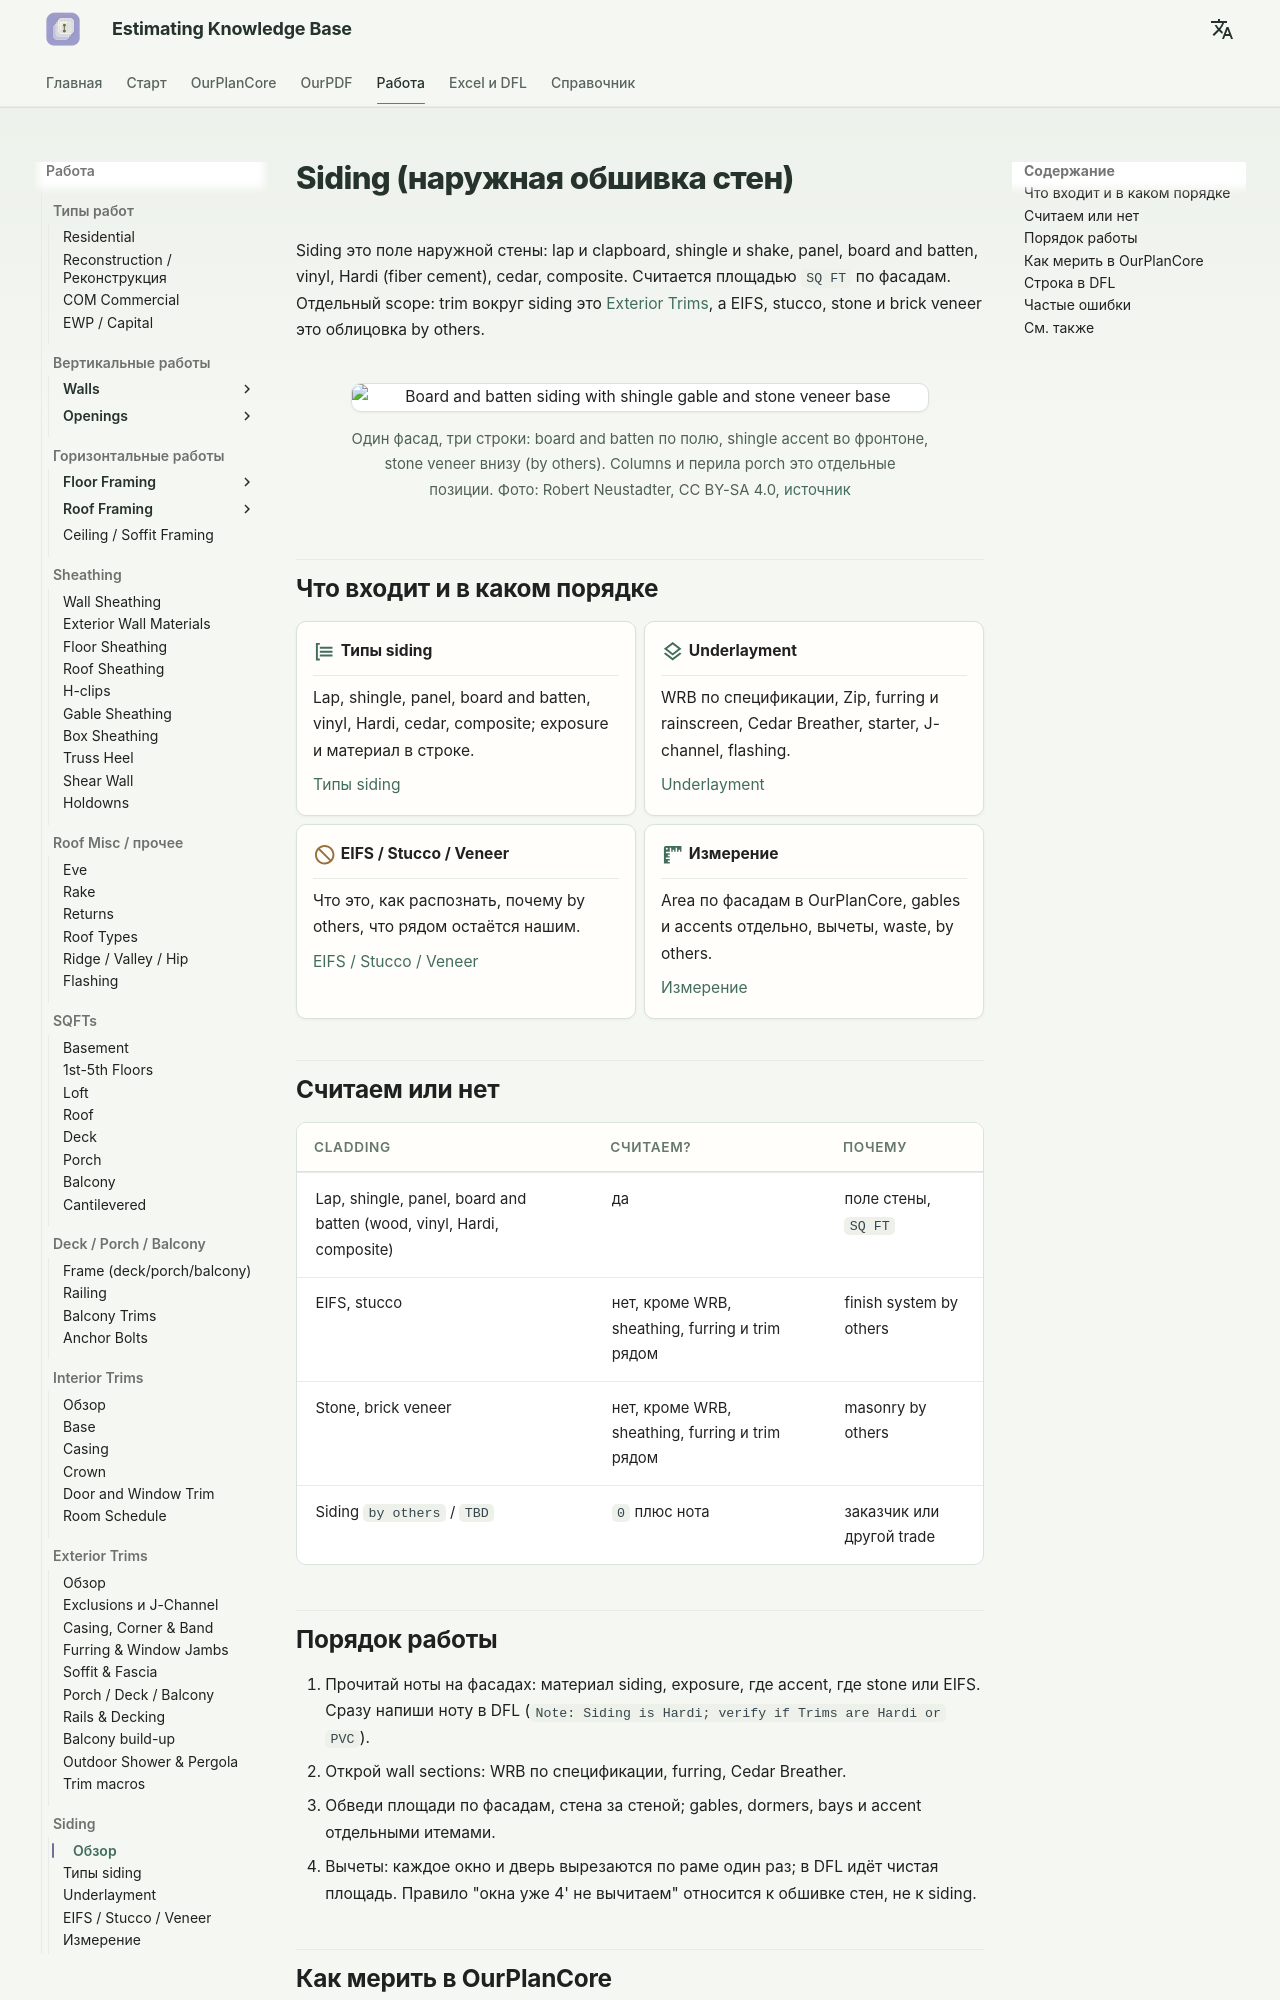

repository: artrmiys/knowledge-base · page: work/siding/overview/index.html · generator: mkdocs

# Siding (наружная обшивка стен)

Siding это поле наружной стены: lap и clapboard, shingle и shake, panel,
board and batten, vinyl, Hardi (fiber cement), cedar, composite. Считается
площадью `SQ FT` по фасадам. Отдельный scope: trim вокруг siding это
[Exterior Trims](../exterior-trims/overview.md), а EIFS, stucco, stone и
brick veneer это облицовка by others.

<figure markdown>
  ![Board and batten siding with shingle gable and stone veneer base](../../assets/images/photos/siding/board-batten-shingle-stone.jpg)
  <figcaption markdown="span">Один фасад, три строки: board and batten по полю, shingle accent во фронтоне, stone veneer внизу (by others). Columns и перила porch это отдельные позиции. Фото: Robert Neustadter, CC BY-SA 4.0, [источник](https://commons.wikimedia.org/wiki/File:House_showing_board-and-batten_siding_and_shingle-style_ornamentation.jpg)</figcaption>
</figure>

## Что входит и в каком порядке

<div class="grid cards" markdown>

-   :material-format-list-group:{ .lg .middle } **Типы siding**

    ---

    Lap, shingle, panel, board and batten, vinyl, Hardi, cedar, composite;
    exposure и материал в строке.

    [Типы siding](types.md)

-   :material-layers-outline:{ .lg .middle } **Underlayment**

    ---

    WRB по спецификации, Zip, furring и rainscreen, Cedar Breather,
    starter, J-channel, flashing.

    [Underlayment](underlayment.md)

-   :material-cancel:{ .lg .middle .kb-mk--amber } **EIFS / Stucco / Veneer**

    ---

    Что это, как распознать, почему by others, что рядом остаётся нашим.

    [EIFS / Stucco / Veneer](eifs-stucco-veneer.md)

-   :material-ruler-square:{ .lg .middle } **Измерение**

    ---

    Area по фасадам в OurPlanCore, gables и accents отдельно, вычеты,
    waste, by others.

    [Измерение](measure.md)

</div>

## Считаем или нет

| Cladding | Считаем? | Почему |
| --- | --- | --- |
| Lap, shingle, panel, board and batten (wood, vinyl, Hardi, composite) | да | поле стены, `SQ FT` |
| EIFS, stucco | нет, кроме WRB, sheathing, furring и trim рядом | finish system by others |
| Stone, brick veneer | нет, кроме WRB, sheathing, furring и trim рядом | masonry by others |
| Siding `by others` / `TBD` | `0` плюс нота | заказчик или другой trade |
